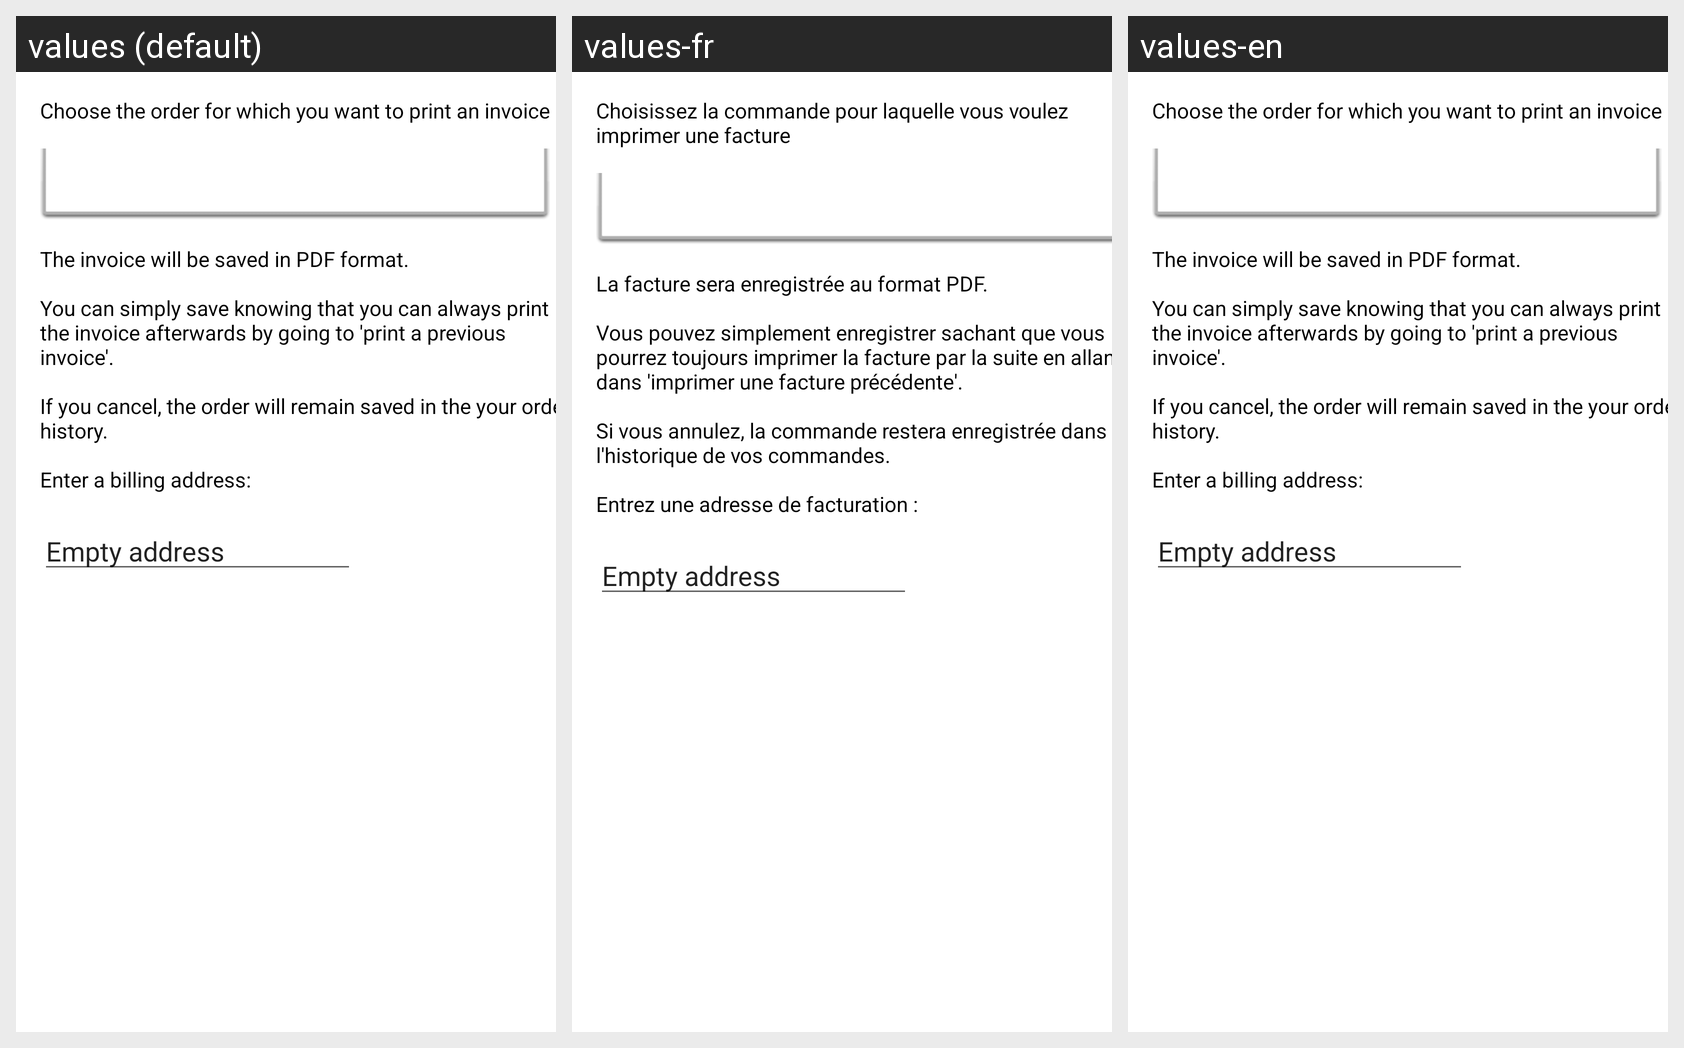

For this localized Android screen grid, give each drawn string resource with its value in every locale shown.
Android screen res/layout/boite_de_dialogue_print_invoice.xml rendered under 3 locales, left to right: values (default), values-fr, values-en. Device: Nexus 5 (rendered at 1080×1920; each locale shown at half size, 540×960, under a caption strip naming it); theme Theme.CaisseEnregistreuse.
Strings drawn on this screen, with the default value and each locale's value (text and hints the layout hard-codes, and strings that could not be matched under every locale, appear in the picture but are not listed):

chooscommprint
  values: Choose the order for which you want to print an invoice
  values-fr: Choisissez la commande pour laquelle vous voulez imprimer une facture
  values-en: Choose the order for which you want to print an invoice

textenregistrPDF
  values: The invoice will be saved in PDF format.
      
      You can simply save knowing that you can always print the invoice afterwards by going to 'print a previous invoice'.
      
      If you cancel, the order will remain saved in the your order history.
      
      Enter a billing address:
  values-fr: La facture sera enregistrée au format PDF.
      
      Vous pouvez simplement enregistrer sachant que vous pourrez toujours imprimer la facture par la suite en allant dans 'imprimer une facture précédente'.
      
      Si vous annulez, la commande restera enregistrée dans l'historique de vos commandes.
      
      Entrez une adresse de facturation :
  values-en: The invoice will be saved in PDF format.
      
      You can simply save knowing that you can always print the invoice afterwards by going to 'print a previous invoice'.
      
      If you cancel, the order will remain saved in the your order history.
      
      Enter a billing address:
